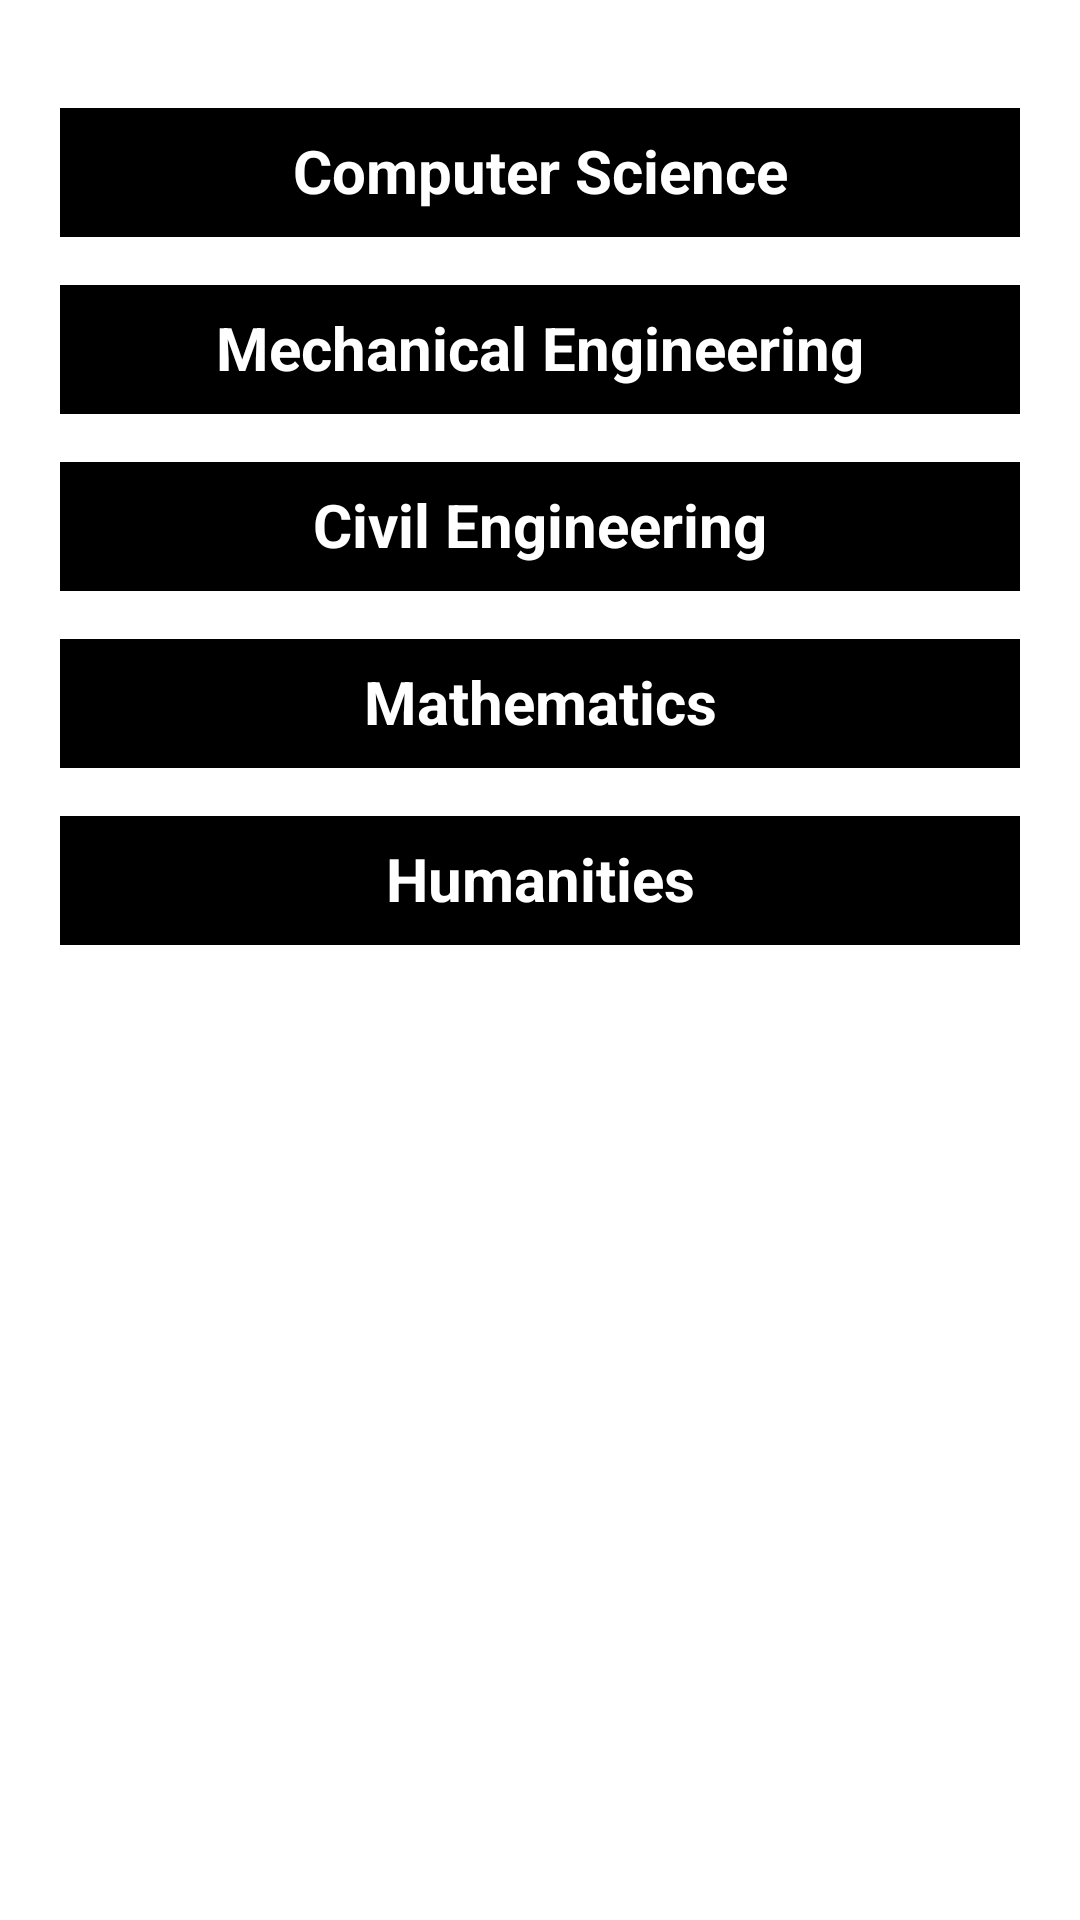

Write the Android layout XML for this screen, with the resource values it uses.
<!-- AndroidManifest.xml: application theme Theme.DECOfficial -->
<!-- res/layout/fragment_faculty.xml -->
<?xml version="1.0" encoding="utf-8"?>
<androidx.constraintlayout.widget.ConstraintLayout xmlns:android="http://schemas.android.com/apk/res/android"
    xmlns:app="http://schemas.android.com/apk/res-auto"
    xmlns:tools="http://schemas.android.com/tools"
    android:layout_width="match_parent"
    android:layout_height="match_parent"
    android:padding="20dp"
    tools:context=".ui.faculty.FacultyFragment">

    <androidx.core.widget.NestedScrollView
        android:layout_width="match_parent"
        android:layout_height="match_parent">

        <LinearLayout
            android:layout_width="match_parent"
            android:layout_height="match_parent"
            android:orientation="vertical">

            <TextView
                android:layout_width="match_parent"
                android:layout_height="42dp"
                android:text="Computer Science"
                android:gravity="center"
                android:textSize="20dp"
                android:background="@color/black"
                android:textColor="@color/white"
                android:textStyle="bold"
                android:layout_marginTop="16dp"/>

            <View
                android:layout_width="match_parent"
                android:layout_height="1dp"
                android:background="@color/black"/>







            <androidx.recyclerview.widget.RecyclerView
                android:layout_width="match_parent"
                android:layout_height="wrap_content"
                android:id="@+id/cs_department"
                android:visibility="gone"
                android:nestedScrollingEnabled="false"/>

            <LinearLayout
                android:layout_width="match_parent"
                android:layout_height="wrap_content"
                android:orientation="vertical"
                android:visibility="gone"
                android:id="@+id/cs_no_data">
                <include layout="@layout/no_data_found"/>
            </LinearLayout>

            <TextView
                android:layout_width="match_parent"
                android:layout_height="42dp"
                android:text="Mechanical Engineering"
                android:gravity="center"
                android:textSize="20dp"
                android:background="@color/black"
                android:textColor="@color/white"
                android:textStyle="bold"
                android:layout_marginTop="16dp"/>

            <View
                android:layout_width="match_parent"
                android:layout_height="1dp"
                android:background="@color/black"/>







            <androidx.recyclerview.widget.RecyclerView
                android:layout_width="match_parent"
                android:layout_height="wrap_content"
                android:id="@+id/me_department"
                android:visibility="gone"
                android:nestedScrollingEnabled="false"/>

            <LinearLayout
                android:layout_width="match_parent"
                android:layout_height="wrap_content"
                android:orientation="vertical"
                android:visibility="gone"
                android:id="@+id/me_no_data">
                <include layout="@layout/no_data_found"/>
            </LinearLayout>

            <TextView
                android:layout_width="match_parent"
                android:layout_height="42dp"
                android:text="Civil Engineering"
                android:gravity="center"
                android:textSize="20dp"
                android:background="@color/black"
                android:textColor="@color/white"
                android:textStyle="bold"
                android:layout_marginTop="16dp"/>

            <View
                android:layout_width="match_parent"
                android:layout_height="1dp"
                android:background="@color/black"/>







            <androidx.recyclerview.widget.RecyclerView
                android:layout_width="match_parent"
                android:layout_height="wrap_content"
                android:id="@+id/ce_department"
                android:visibility="gone"
                android:nestedScrollingEnabled="false"/>

            <LinearLayout
                android:layout_width="match_parent"
                android:layout_height="wrap_content"
                android:orientation="vertical"
                android:visibility="gone"
                android:id="@+id/ce_no_data">
                <include layout="@layout/no_data_found"/>
            </LinearLayout>

            <TextView
                android:layout_width="match_parent"
                android:layout_height="42dp"
                android:text="Mathematics"
                android:gravity="center"
                android:textSize="20dp"
                android:background="@color/black"
                android:textColor="@color/white"
                android:textStyle="bold"
                android:layout_marginTop="16dp"/>

            <View
                android:layout_width="match_parent"
                android:layout_height="1dp"
                android:background="@color/black"/>







            <androidx.recyclerview.widget.RecyclerView
                android:layout_width="match_parent"
                android:layout_height="wrap_content"
                android:id="@+id/maths_department"
                android:visibility="gone"
                android:nestedScrollingEnabled="false"/>

            <LinearLayout
                android:layout_width="match_parent"
                android:layout_height="wrap_content"
                android:orientation="vertical"
                android:visibility="gone"
                android:id="@+id/maths_no_data">
                <include layout="@layout/no_data_found"/>
            </LinearLayout>

            <TextView
                android:layout_width="match_parent"
                android:layout_height="42dp"
                android:text="Humanities"
                android:gravity="center"
                android:textSize="20dp"
                android:background="@color/black"
                android:textColor="@color/white"
                android:textStyle="bold"
                android:layout_marginTop="16dp"/>

            <View
                android:layout_width="match_parent"
                android:layout_height="1dp"
                android:background="@color/black"/>







            <androidx.recyclerview.widget.RecyclerView
                android:layout_width="match_parent"
                android:layout_height="wrap_content"
                android:id="@+id/humanities_department"
                android:visibility="gone"
                android:nestedScrollingEnabled="false"/>

            <LinearLayout
                android:layout_width="match_parent"
                android:layout_height="wrap_content"
                android:orientation="vertical"
                android:visibility="gone"
                android:id="@+id/humanities_no_data">
                <include layout="@layout/no_data_found"/>
            </LinearLayout>

        </LinearLayout>

    </androidx.core.widget.NestedScrollView>

</androidx.constraintlayout.widget.ConstraintLayout>
<!-- res/layout/no_data_found.xml (included above) -->
<?xml version="1.0" encoding="utf-8"?>
<com.google.android.material.card.MaterialCardView xmlns:android="http://schemas.android.com/apk/res/android"
    android:layout_width="match_parent"
    android:layout_height="match_parent"
    android:id="@+id/no_data_found">

    <TextView
        android:layout_width="match_parent"
        android:layout_height="wrap_content"
        android:text="No Data Found"
        android:textColor="@color/black"
        android:layout_margin="12dp"
        android:gravity="center"
        android:textSize="18sp"/>

</com.google.android.material.card.MaterialCardView>
<!-- resources referenced by this layout -->
<resources>
  <style name="Theme.DECOfficial" parent="Theme.MaterialComponents.DayNight.DarkActionBar">
          
          <item name="colorPrimary">@color/purple_500</item>
          <item name="colorPrimaryVariant">@color/purple_700</item>
          <item name="colorOnPrimary">@color/white</item>
          
          <item name="colorSecondary">@color/teal_200</item>
          <item name="colorSecondaryVariant">@color/teal_700</item>
          <item name="colorOnSecondary">@color/black</item>
          
          <item name="android:statusBarColor">?attr/colorPrimaryVariant</item>
          
      </style>
  <!-- not gathered from this repository: default colours our renderer supplied (Android Studio template values) -->
  <color name="purple_500">#FF6200EE</color>
  <color name="purple_700">#FF3700B3</color>
  <color name="teal_200">#FF03DAC5</color>
  <color name="teal_700">#FF018786</color>
  <color name="black">#FF000000</color>
  <color name="white">#FFFFFFFF</color>
</resources>
